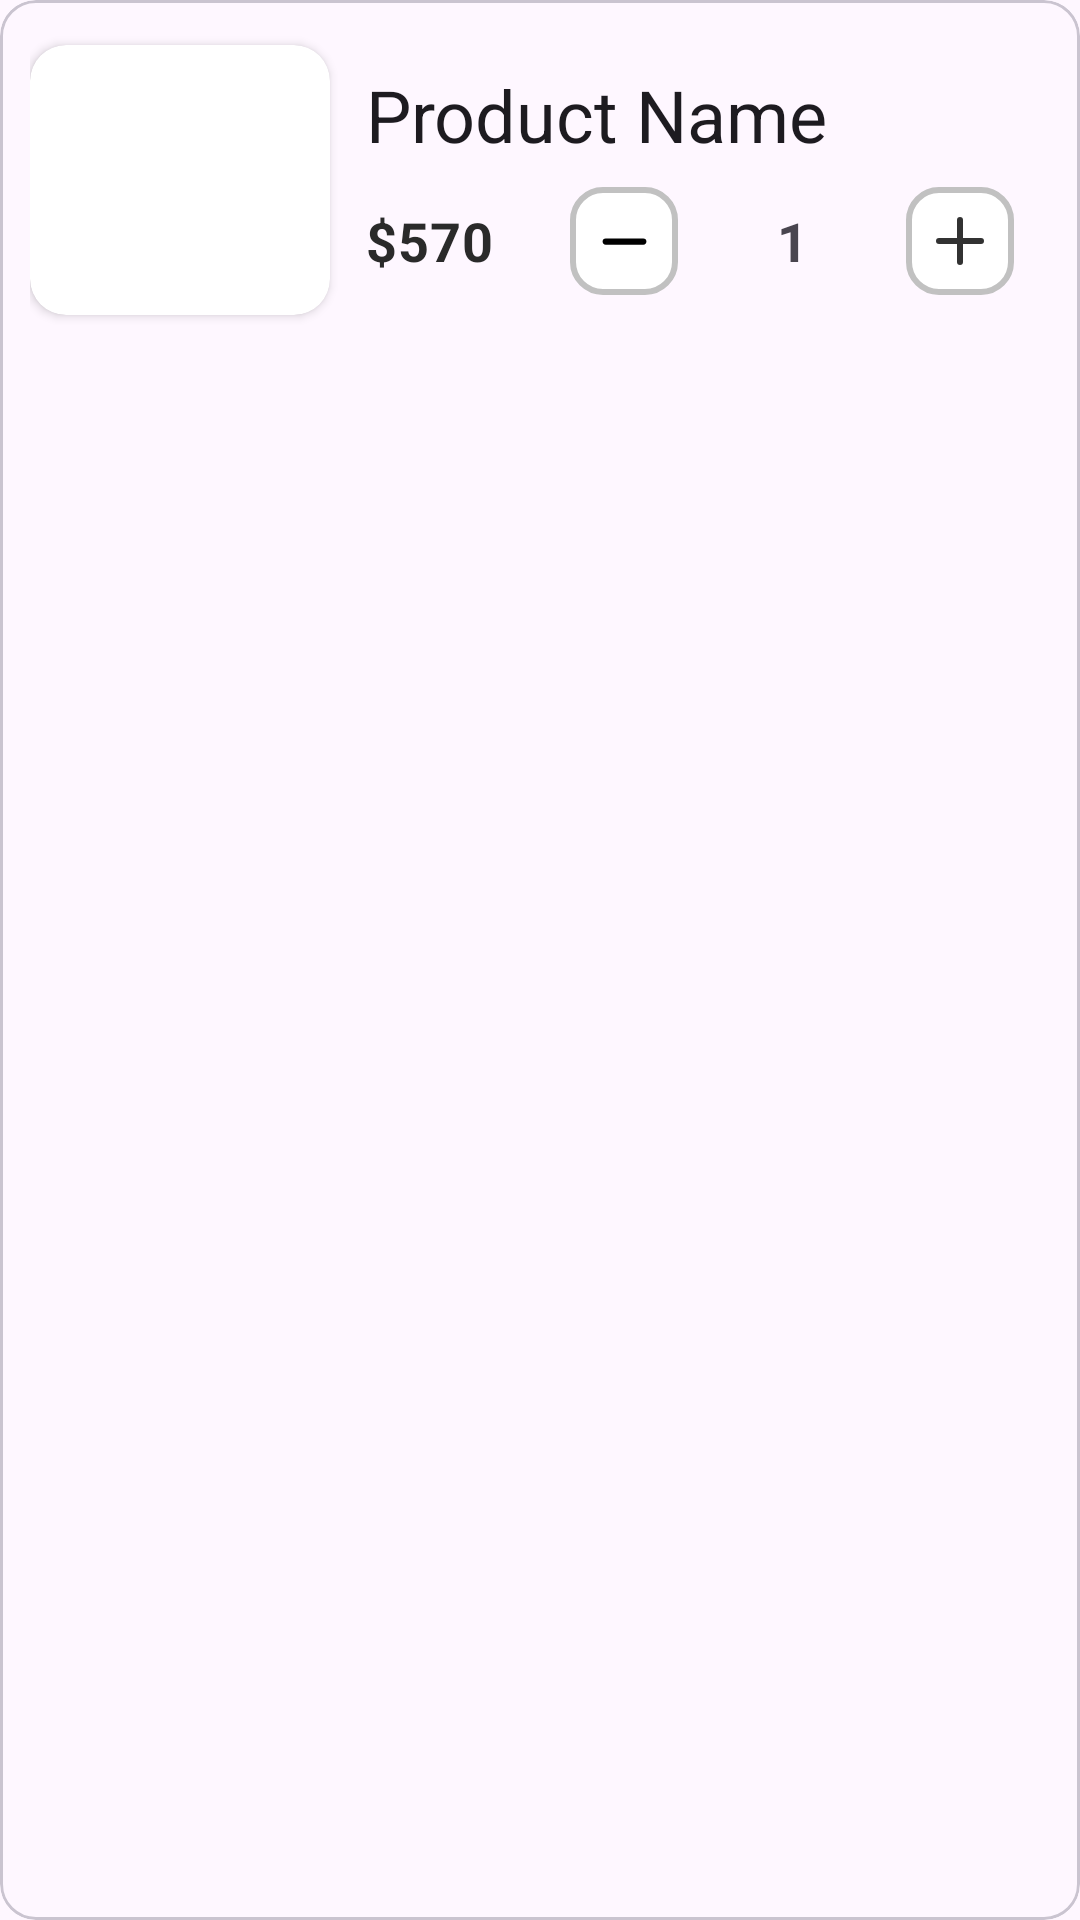

Reconstruct the res/layout file that produces this screen, plus the resources it refers to.
<!-- AndroidManifest.xml: application theme Theme.KotlinFinal -->
<!-- res/layout/product_card_horizontal.xml -->
<com.google.android.material.card.MaterialCardView xmlns:android="http://schemas.android.com/apk/res/android"
    xmlns:app="http://schemas.android.com/apk/res-auto"
    xmlns:tools="http://schemas.android.com/tools"
    android:id="@+id/card"
    android:layout_width="match_parent"
    android:layout_height="wrap_content"
    android:layout_margin="6dp">

    <LinearLayout
        android:layout_width="match_parent"
        android:layout_height="wrap_content"
        android:orientation="horizontal"
        android:padding="10dp">

        <androidx.cardview.widget.CardView
            android:layout_width="wrap_content"
            android:layout_height="wrap_content"
            android:layout_gravity="center"
            app:cardCornerRadius="12dp"
            android:orientation="vertical">

            <ImageView
                android:id="@+id/productImage"
                android:layout_width="100dp"
                android:layout_height="90dp"
                android:background="@drawable/shopping"
                android:elevation="10dp"
                android:scaleType="centerCrop" />

        </androidx.cardview.widget.CardView>

        <LinearLayout
            android:layout_width="match_parent"
            android:layout_height="wrap_content"
            android:orientation="vertical"
            android:layout_gravity="center"
            android:padding="12dp">


            <LinearLayout
                android:layout_width="match_parent"
                android:layout_height="wrap_content"
                android:layout_marginBottom="8dp"
                android:orientation="horizontal">

                <TextView
                    android:id="@+id/productNameTextview"
                    android:layout_width="wrap_content"
                    android:layout_height="wrap_content"
                    android:maxLines="1"
                    android:layout_weight="1"
                    android:text="@string/str_product_name"
                    android:textAppearance="?attr/textAppearanceHeadlineSmall" />


                <ImageView
                    android:id="@+id/deleteButton"
                    android:layout_width="wrap_content"
                    android:layout_height="wrap_content"
                    android:background="@drawable/baseline_close_24"
                    android:backgroundTint="@color/grey"
                    android:elevation="10dp"
                    android:scaleType="centerCrop" />


            </LinearLayout>

            <LinearLayout
                android:layout_width="match_parent"
                android:layout_height="wrap_content"
                android:layout_gravity="center"
                android:orientation="horizontal">
                <TextView
                    android:id="@+id/productPrice"
                    android:layout_width="wrap_content"
                    android:layout_height="wrap_content"
                    android:layout_weight="1"
                    android:text="$570"
                    android:layout_gravity="center"
                    android:textSize="18sp"
                    android:textStyle="bold"
                    android:textAppearance="?attr/textAppearanceBody2"
                    android:textColor="@color/middle_black"/>


                <LinearLayout
                    android:layout_width="wrap_content"
                    android:layout_height="36dp"
                    android:layout_marginVertical="0dp"
                    android:gravity="center"
                    android:layout_weight="1"
                    android:layout_gravity="end"
                    android:orientation="horizontal">
                    <ImageButton
                        android:id="@+id/stockNegativeButton"
                        android:layout_width="36dp"
                        android:layout_height="match_parent"
                        android:src="@drawable/icon_negative"
                        android:background="@drawable/button_background_selector"
                        android:text="Button" />

                    <TextView
                        android:id="@+id/stockCount"
                        android:layout_width="0dp"
                        android:layout_height="match_parent"
                        android:layout_gravity="center_vertical"
                        android:gravity="center"
                        android:textStyle="bold"
                        android:paddingHorizontal="20dp"
                        android:layout_weight="1"
                        android:textSize="18sp"
                        android:text="1"
                        tools:ignore="RtlCompat" />

                    <ImageView
                        android:id="@+id/stockPlusButton"
                        android:layout_width="36dp"
                        android:layout_height="match_parent"
                        android:src="@drawable/icon_plus"
                        android:scaleType="fitCenter"
                        android:background="@drawable/button_background_selector"
                        android:padding="6dp"
                        android:text="Button" />
                </LinearLayout>

            </LinearLayout>


        </LinearLayout>

    </LinearLayout>

</com.google.android.material.card.MaterialCardView>
<!-- resources referenced by this layout -->
<resources>
  <color name="grey">#8C8C8C</color>
  <color name="middle_black">#2A2A2A</color>
  <!-- drawable button_background_selector (drawable) -->
  <?xml version="1.0" encoding="utf-8"?>
  <selector xmlns:android="http://schemas.android.com/apk/res/android">
      <item android:drawable="@drawable/button_background_pressed" android:state_pressed="true" />
      <item android:drawable="@drawable/button_background_normal"/>
  </selector>
  <!-- drawable icon_negative (drawable) -->
  <vector xmlns:android="http://schemas.android.com/apk/res/android"
      android:width="25dp"
      android:height="25dp"
      android:viewportWidth="24"
      android:viewportHeight="24">
    <path
        android:pathData="M6,12H18"
        android:strokeLineJoin="round"
        android:strokeWidth="2"
        android:fillColor="#00000000"
        android:strokeColor="#000000"
        android:strokeLineCap="round"/>
  </vector>
  <!-- drawable icon_plus (drawable) -->
  <vector xmlns:android="http://schemas.android.com/apk/res/android"
      android:width="25dp"
      android:height="25dp"
      android:viewportWidth="24"
      android:viewportHeight="24">
    <path
        android:pathData="M5,12H19"
        android:strokeLineJoin="round"
        android:strokeWidth="2"
        android:fillColor="#00000000"
        android:strokeColor="#323232"
        android:strokeLineCap="round"/>
    <path
        android:pathData="M12,5L12,19"
        android:strokeLineJoin="round"
        android:strokeWidth="2"
        android:fillColor="#00000000"
        android:strokeColor="#323232"
        android:strokeLineCap="round"/>
  </vector>
  <string name="str_product_name">Product Name</string>
  <style name="Theme.KotlinFinal" parent="Base.Theme.KotlinFinal" />
  <!-- drawable button_background_pressed (drawable) -->
  <?xml version="1.0" encoding="utf-8"?>
  <shape xmlns:android="http://schemas.android.com/apk/res/android"
      android:shape="rectangle">
  
  
      <corners android:radius="10dp"/>
  
      <stroke
          android:width="2dp"
          android:color="#3F51B5" />
  
  
      <solid
          android:color="#FFFFFF"  />
  
  </shape>
  <!-- drawable button_background_normal (drawable) -->
  <?xml version="1.0" encoding="utf-8"?>
  <shape xmlns:android="http://schemas.android.com/apk/res/android"
      android:shape="rectangle">
  
  
      <corners android:radius="10dp"/>
  
      <stroke
          android:width="2dp"
          android:color="#C1C1C1" />
  
  
      <solid
          android:color="#FFFFFF"  />
  
  </shape>
  <style name="Base.Theme.KotlinFinal" parent="Theme.Material3.DayNight.NoActionBar">
          <item name="colorPrimary">@color/light_grey</item>
      </style>
  <color name="light_grey">#DFDEDE</color>
</resources>
